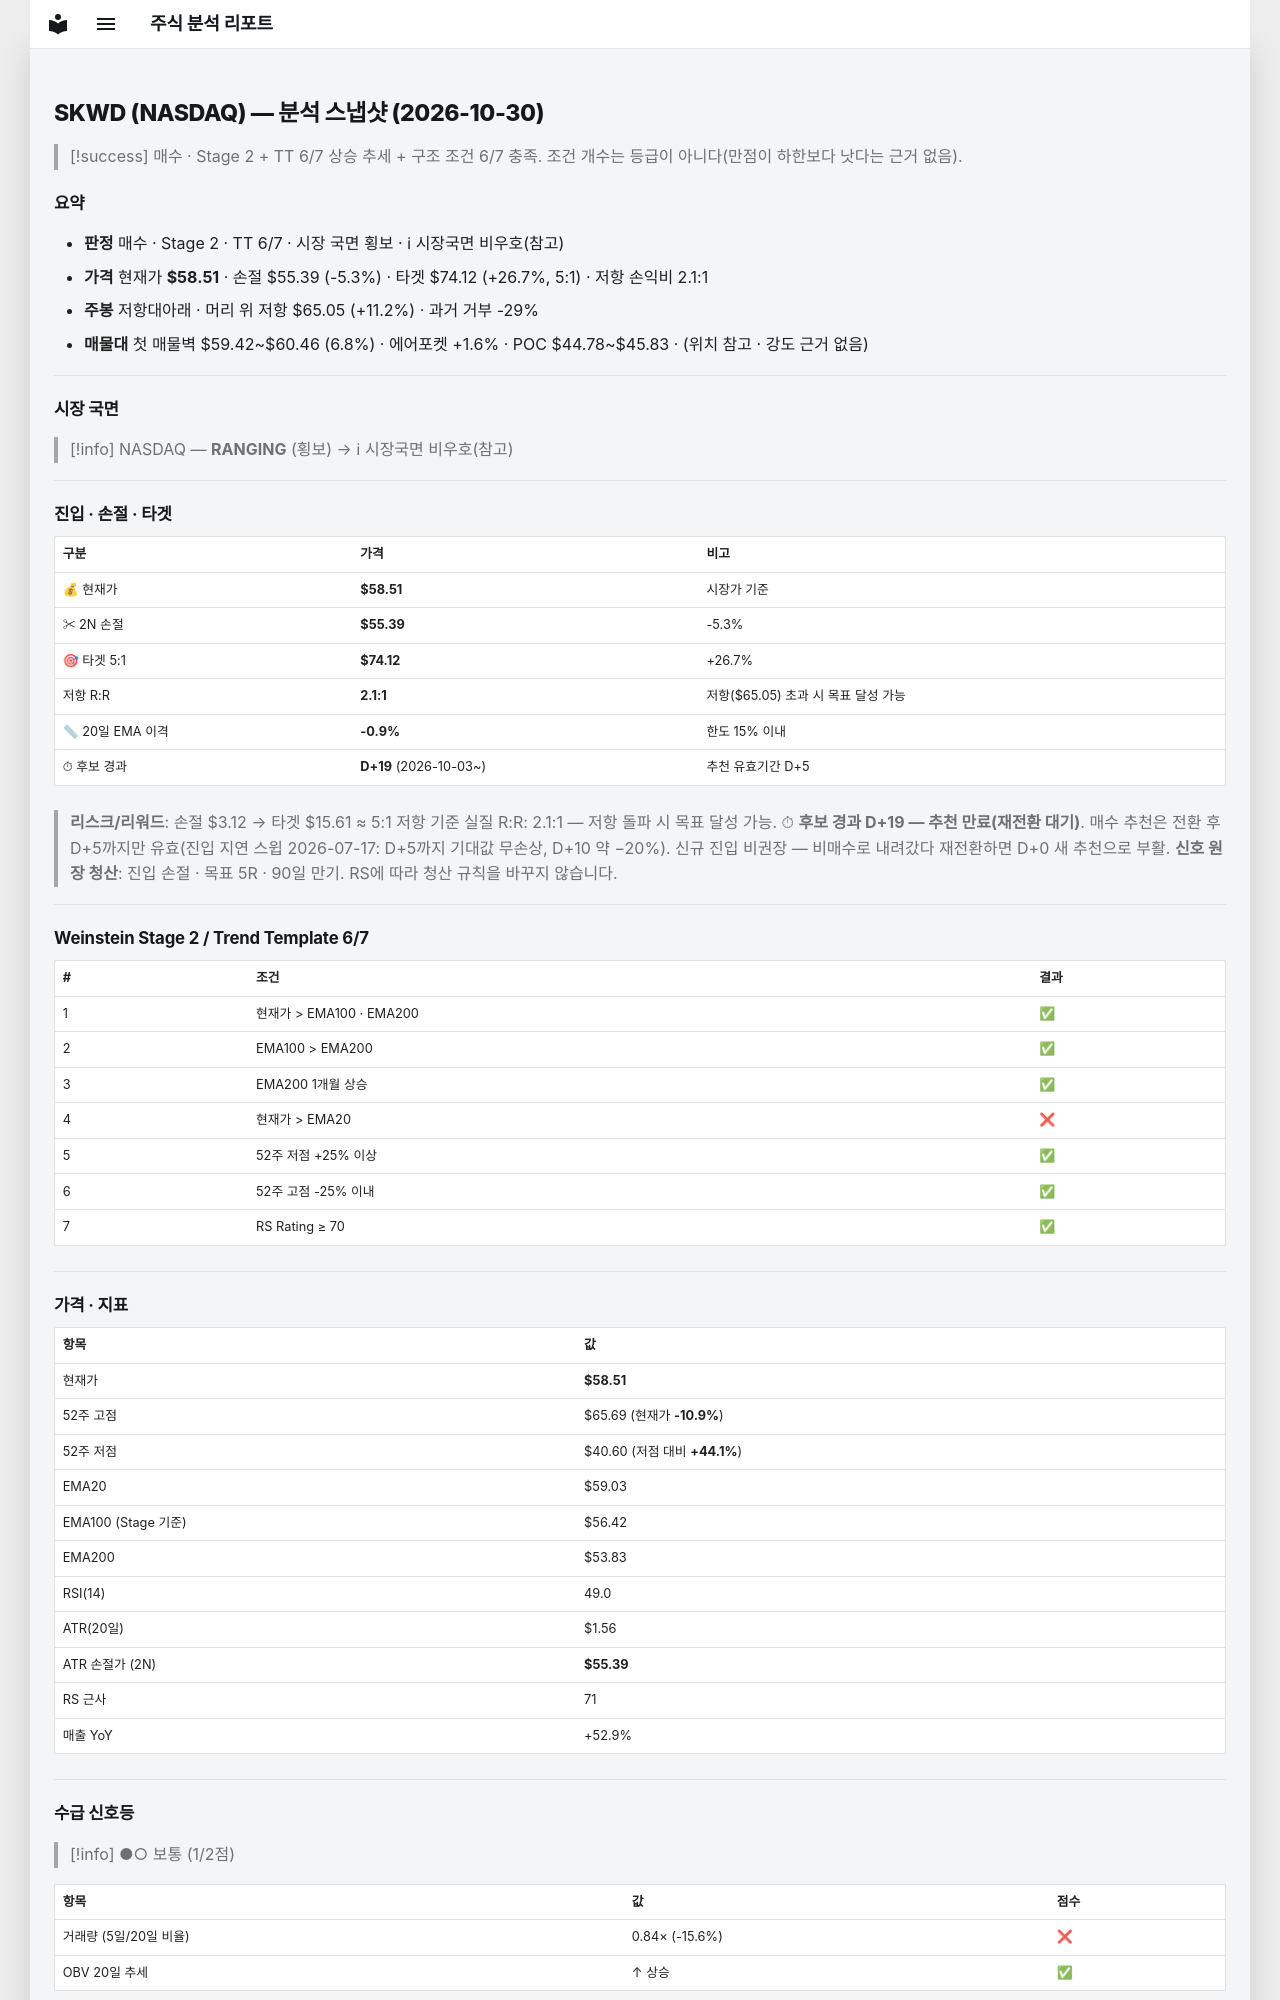

repository: soloandco/stock-reports · page: snapshots/SKWD-2026-10-30/index.html · generator: mkdocs

---
type: analysis-snapshot
title: SKWD 분석 스냅샷
ticker: SKWD
market: NASDAQ
created: 2026-10-30
updated: 2026-10-30
bar-date: 2026-10-29
verdict: 매수관찰
real-rr: 2.09
sma50-gap-pct: -0.9
candidate-days: 19
candidate-since: 2026-10-03
weekly-position: 저항대아래
weekly-overhead-price: 65.05
weekly-overhead-pct: 11.2
stage: 2
trend-template-score: 6
tt-max: 7
ma-set: ema-20-100-200
price: 58.5099983215332
stop-price: 55.38751757773469
market-regime: RANGING
supply-demand-score: 1/2
supply-demand-label: 보통
status: tracking
tags:
  - stock-agent
  - watchlist
  - SKWD
  - analysis
related:
  - "[[analysis-template]]"
---

# SKWD (NASDAQ) — 분석 스냅샷 (2026-10-30)

> [!success] 매수 · Stage 2 + TT 6/7
> 상승 추세 + 구조 조건 6/7 충족. 조건 개수는 등급이 아니다(만점이 하한보다 낫다는 근거 없음).

## 요약

- **판정** 매수 · Stage 2 · TT 6/7 · 시장 국면 횡보 · ℹ 시장국면 비우호(참고)
- **가격** 현재가 **$58.51** · 손절 $55.39 (-5.3%) · 타겟 $74.12 (+26.7%, 5:1) · 저항 손익비 2.1:1
- **주봉** 저항대아래 · 머리 위 저항 $65.05 (+11.2%) · 과거 거부 -29%
- **매물대** 첫 매물벽 $59.42~$60.46 (6.8%) · 에어포켓 +1.6% · POC $44.78~$45.83 · (위치 참고 · 강도 근거 없음)

---

## 시장 국면

> [!info] NASDAQ — **RANGING** (횡보) → ℹ 시장국면 비우호(참고)

---

## 진입 · 손절 · 타겟

| 구분 | 가격 | 비고 |
|------|------|------|
| 💰 현재가 | **$58.51** | 시장가 기준 |
| ✂ 2N 손절 | **$55.39** | -5.3% |
| 🎯 타겟 5:1 | **$74.12** | +26.7% |
| 저항 R:R | **2.1:1** | 저항($65.05) 초과 시 목표 달성 가능 |
| 📏 20일 EMA 이격 | **-0.9%** | 한도 15% 이내 |
| ⏱ 후보 경과 | **D+19** (2026-10-03~) | 추천 유효기간 D+5 |

> **리스크/리워드**: 손절 $3.12 → 타겟 $15.61 ≈ 5:1
> 저항 기준 실질 R:R: 2.1:1 — 저항 돌파 시 목표 달성 가능.
> ⏱ **후보 경과 D+19 — 추천 만료(재전환 대기)**. 매수 추천은 전환 후 D+5까지만 유효(진입 지연 스윕 2026-07-17: D+5까지 기대값 무손상, D+10 약 −20%). 신규 진입 비권장 — 비매수로 내려갔다 재전환하면 D+0 새 추천으로 부활.
> **신호 원장 청산**: 진입 손절 · 목표 5R · 90일 만기. RS에 따라 청산 규칙을 바꾸지 않습니다.

---

## Weinstein Stage 2 / Trend Template 6/7

| # | 조건 | 결과 |
|---|------|------|
| 1 | 현재가 > EMA100 · EMA200 | ✅ |
| 2 | EMA100 > EMA200 | ✅ |
| 3 | EMA200 1개월 상승 | ✅ |
| 4 | 현재가 > EMA20 | ❌ |
| 5 | 52주 저점 +25% 이상 | ✅ |
| 6 | 52주 고점 -25% 이내 | ✅ |
| 7 | RS Rating ≥ 70 | ✅ |

---

## 가격 · 지표

| 항목 | 값 |
|------|---|
| 현재가 | **$58.51** |
| 52주 고점 | $65.69 (현재가 **-10.9%**) |
| 52주 저점 | $40.60 (저점 대비 **+44.1%**) |
| EMA20 | $59.03 |
| EMA100 (Stage 기준) | $56.42 |
| EMA200 | $53.83 |
| RSI(14) | 49.0 |
| ATR(20일) | $1.56 |
| ATR 손절가 (2N) | **$55.39** |
| RS 근사 | 71 |
| 매출 YoY | +52.9% |

---
## 수급 신호등

> [!info] ●○ 보통 (1/2점)

| 항목 | 값 | 점수 |
|------|------|------|
| 거래량 (5일/20일 비율) | 0.84× (-15.6%) | ❌ |
| OBV 20일 추세 | ↑ 상승 | ✅ |

> **판독법**: 거래량이 20일 평균보다 20% 이상 많고 OBV(온밸런스볼륨)가 상승 중이면 매집 수급이 강한 것으로 판단합니다.

---
